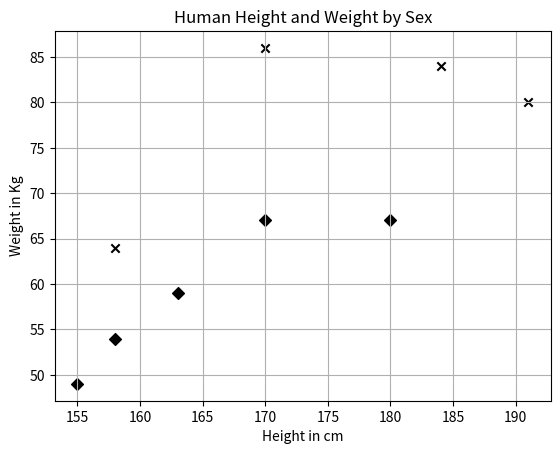

Write the Python code that produced this figure.
import numpy as np
import matplotlib.pyplot as plt

X_train = np.array([
	[158,64],
	[170,86],
	[184,84],
	[191,80],
	[155,49],
	[163,59],
	[180,67],
	[158,54],
	[170,67]
	])

y_train = ['male','male','male','male','female','female','female','female','female']

plt.figure()
plt.title("Human Height and Weight by Sex")
plt.xlabel('Height in cm')
plt.ylabel('Weight in Kg')

for i,x in enumerate(X_train):
	plt.scatter(x[0],x[1],c='k',marker='x' if y_train[i]=='male' else 'D')

plt.grid(True)
plt.show()